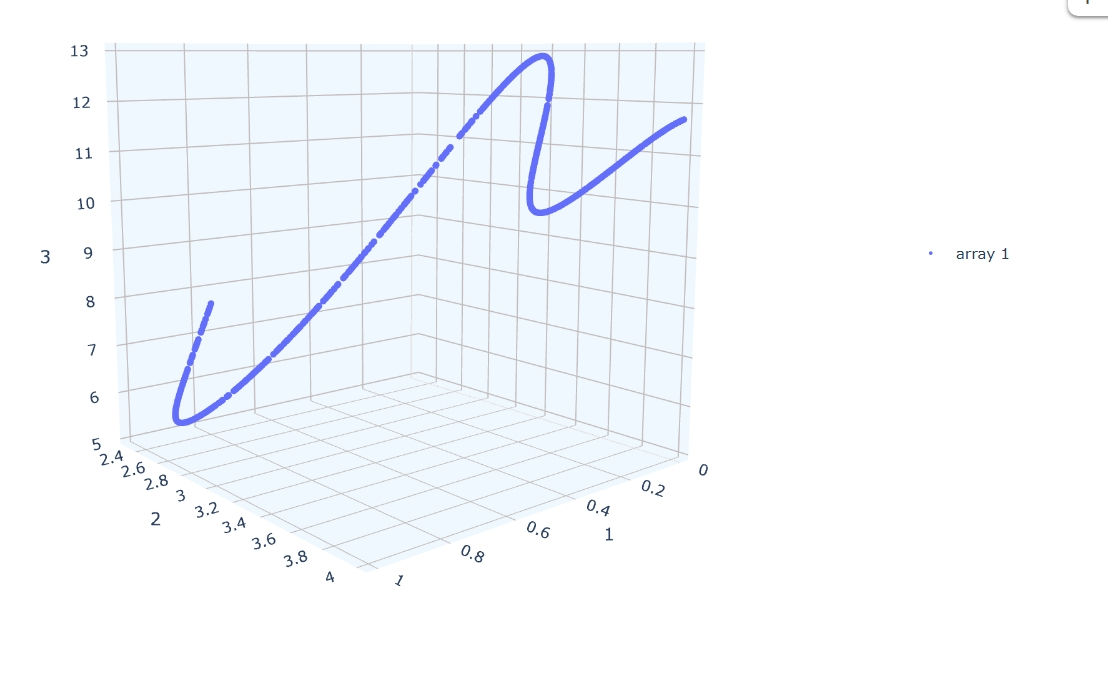

The table this chart was drawn from, first rows:
0.433878, 3.918440, 12.244320
0.4325, 3.915, 12.22
0.4564, 3.962, 12.56
0.2788, 3.584, 9.987
0.1667, 3.667, 10.19
0.2432, 3.574, 9.857
0.4573, 3.963, 12.57
0.9764, 2.808, 7.483
0.6271, 3.602, 10.85
0.612, 3.69, 11.32
0.05221, 3.923, 11.37
0.3823, 3.788, 11.36
0.02424, 3.97, 11.58
0.261, 3.575, 9.897
0.7093, 3.013, 7.948
0.4686, 3.98, 12.7
0.8302, 2.34, 5.221
0.0351, 3.953, 11.51
0.5987, 3.759, 11.69
0.9094, 2.405, 5.606
0.2785, 3.584, 9.986
0.3237, 3.647, 10.43
0.7916, 2.477, 5.708
0.1003, 3.818, 10.89
0.5325, 3.975, 12.83
0.8554, 2.308, 5.134
0.5461, 3.949, 12.7
0.8465, 2.313, 5.143
0.2217, 3.586, 9.873
0.9355, 2.53, 6.167
0.7108, 3.002, 7.898
0.04228, 3.941, 11.46
0.3147, 3.63, 10.32
0.0301, 3.961, 11.55
0.3386, 3.678, 10.64
0.5742, 3.865, 12.26
0.9017, 2.377, 5.481
0.05364, 3.92, 11.36
0.9746, 2.794, 7.413
0.6576, 3.399, 9.804
0.8757, 2.317, 5.204
0.182, 3.638, 10.07
0.3461, 3.695, 10.75
0.7782, 2.546, 5.972
0.5378, 3.966, 12.78
0.5517, 3.936, 12.63
0.6616, 3.37, 9.66
0.2485, 3.573, 9.864
0.9232, 2.465, 5.875
0.7164, 2.96, 7.707
0.5365, 3.969, 12.8
0.9956, 2.963, 8.262
0.1748, 3.651, 10.12
0.4988, 4, 12.9
0.1715, 3.657, 10.15
0.3541, 3.715, 10.87
0.4666, 3.977, 12.68
0.844, 2.316, 5.15
0.1526, 3.696, 10.32
0.5254, 3.985, 12.87
0.04533, 3.936, 11.43
... 939 more rows
